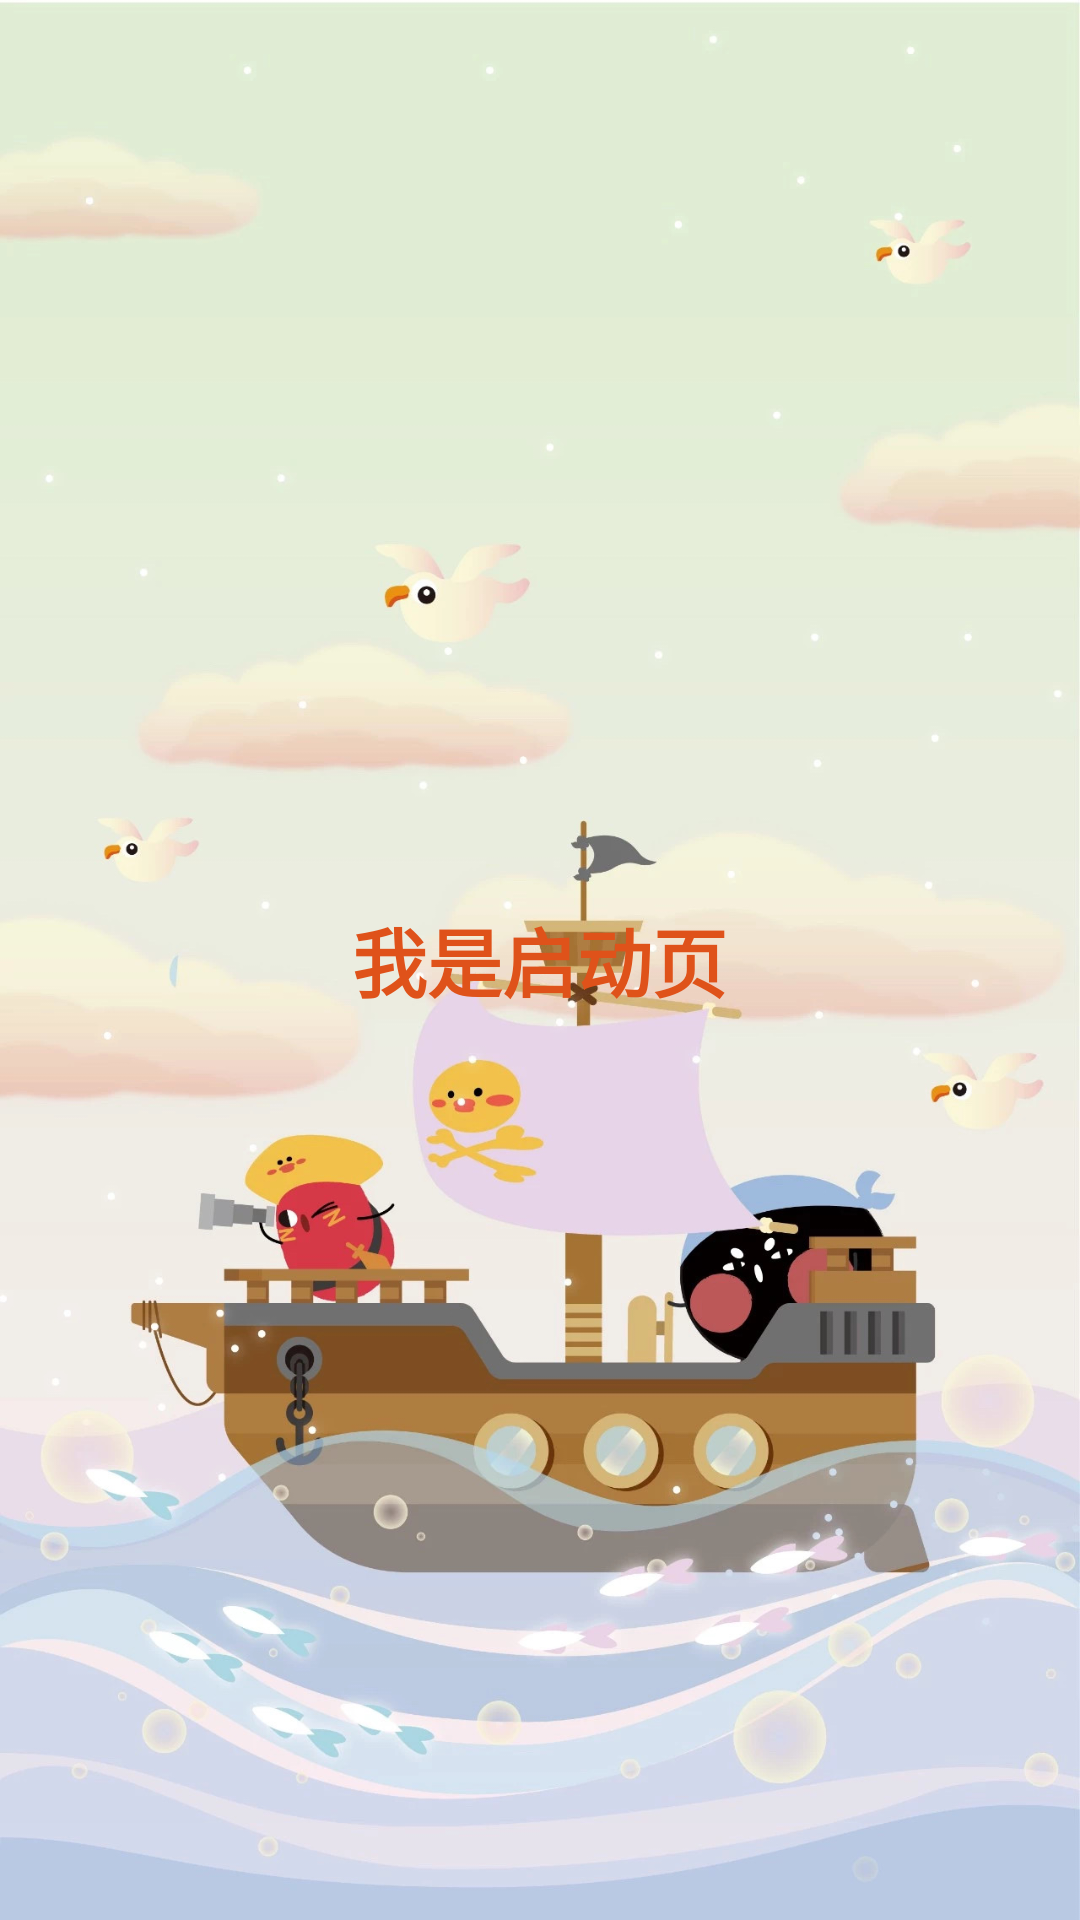

Android layout source for this screen:
<!-- AndroidManifest.xml: application theme AppTheme.NoActionBar -->
<!-- res/layout/activity_splash.xml -->
<?xml version="1.0" encoding="utf-8"?>
<RelativeLayout xmlns:android="http://schemas.android.com/apk/res/android"
    android:layout_width="match_parent"
    android:layout_height="match_parent"
    android:orientation="vertical">


    <FrameLayout
        android:id="@+id/main_ll"
        android:layout_centerInParent="true"
        android:layout_width="match_parent"
        android:layout_height="match_parent"
        android:orientation="vertical"
        android:gravity="center">

        <ImageView
            android:id="@+id/main_iv"
            android:layout_width="match_parent"
            android:scaleType="fitXY"
            android:layout_height="match_parent"
            android:src="@drawable/n2" />

        <TextView
            android:id="@+id/main_tv"
            android:layout_width="wrap_content"
            android:layout_height="wrap_content"
            android:layout_centerInParent="true"
            android:textColor="#DF521A"
            android:textSize="25dp"
            android:textStyle="bold"
            android:layout_gravity="center"
            android:text="我是启动页" />
    </FrameLayout>


</RelativeLayout>
<!-- resources referenced by this layout -->
<resources>
  <!-- drawable n2: jpg bitmap (drawable, 243257 bytes) -->
  <style name="AppTheme.NoActionBar">
      <item name="windowActionBar">false</item>
      <item name="windowNoTitle">true</item>
  </style>
</resources>
